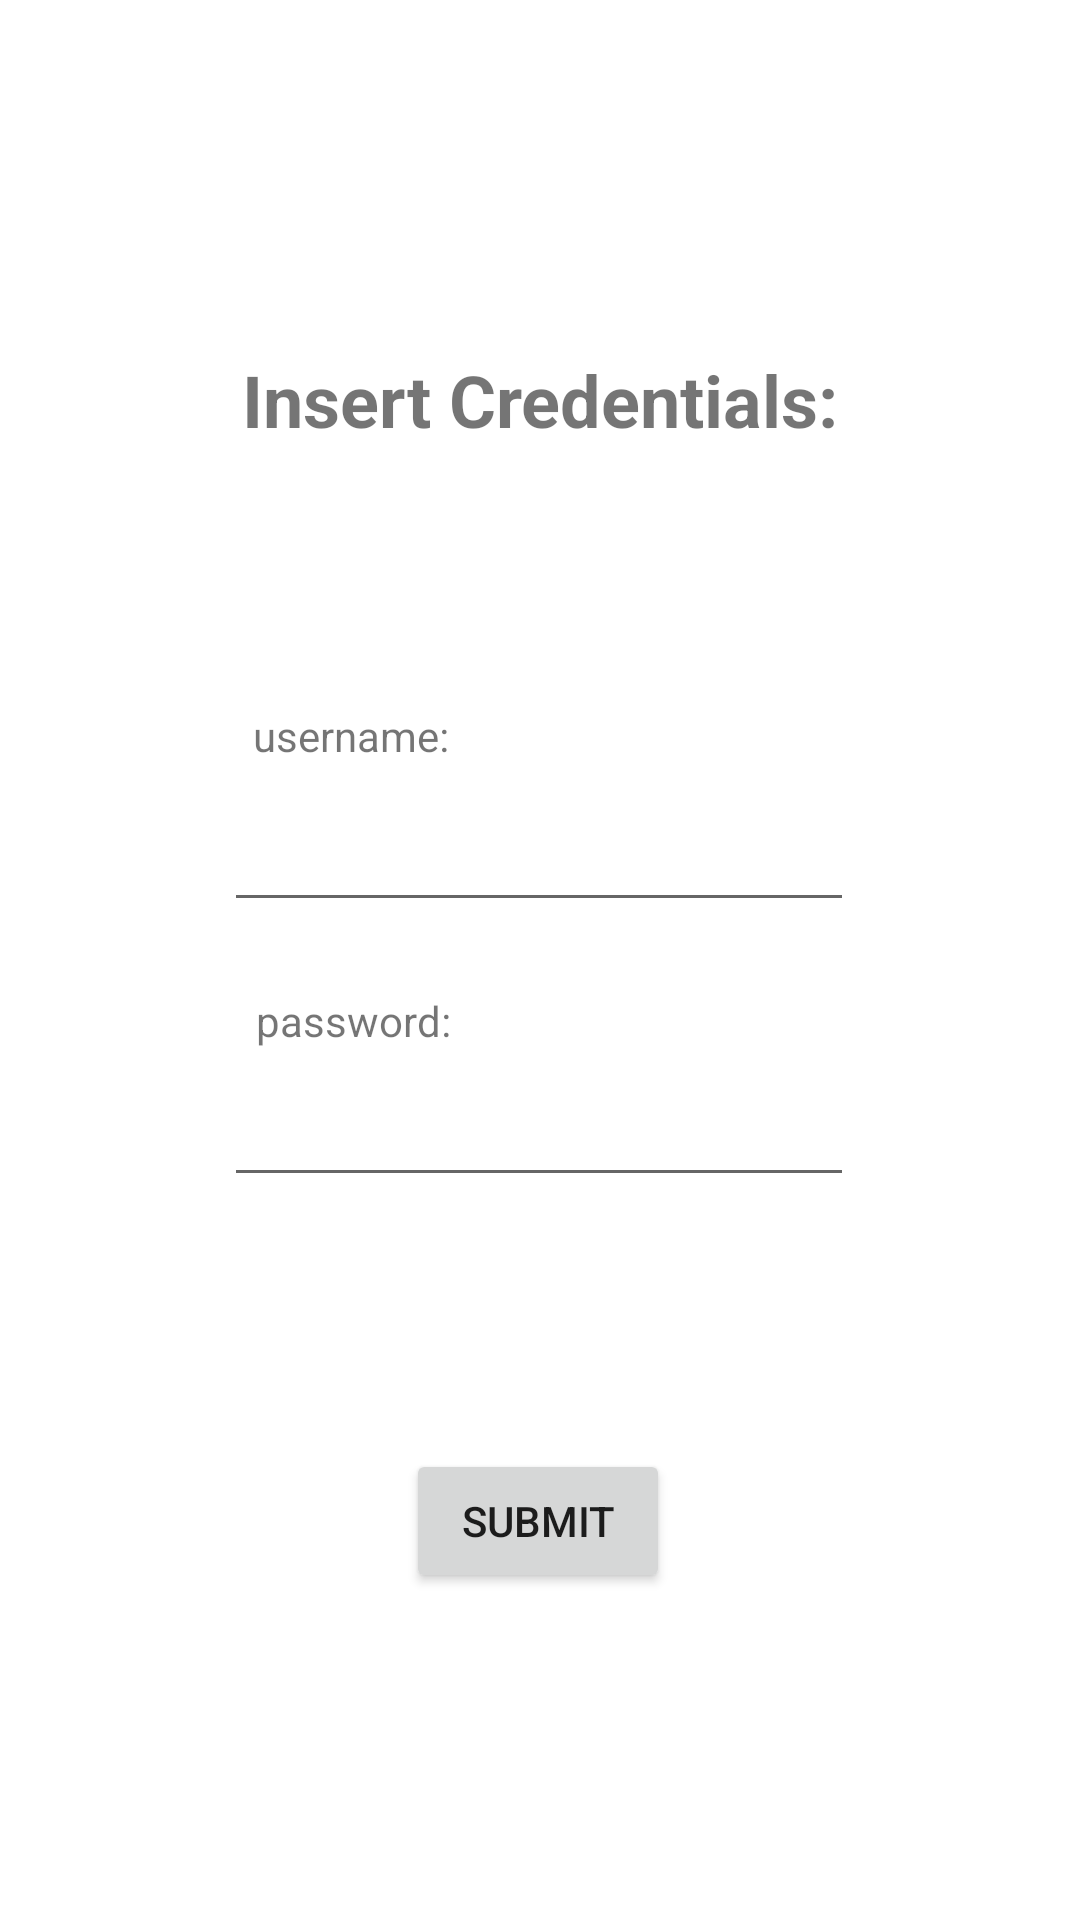

Here is an Android app screen rendered from its layout file. Give the layout XML and the strings, colors and styles it references.
<!-- AndroidManifest.xml: application theme Theme.PetAdoptionApplication -->
<!-- res/layout/activity_login.xml -->
<?xml version="1.0" encoding="utf-8"?>
<androidx.constraintlayout.widget.ConstraintLayout xmlns:android="http://schemas.android.com/apk/res/android"
    xmlns:app="http://schemas.android.com/apk/res-auto"
    xmlns:tools="http://schemas.android.com/tools"
    android:layout_width="match_parent"
    android:layout_height="match_parent"
    tools:context=".LoginActivity">

    <TextView
        android:id="@+id/logintitle"
        android:layout_width="wrap_content"
        android:layout_height="wrap_content"
        android:layout_alignParentTop="true"
        android:layout_centerHorizontal="true"
        android:text="Insert Credentials:"
        android:textSize="24sp"
        android:textStyle="bold"
        app:layout_constraintBottom_toTopOf="@+id/usernameField"
        app:layout_constraintEnd_toEndOf="parent"
        app:layout_constraintStart_toStartOf="parent"
        app:layout_constraintTop_toTopOf="parent" />

    <EditText
        android:id="@+id/usernameField"
        android:layout_width="wrap_content"
        android:layout_height="wrap_content"
        android:layout_alignParentTop="true"
        android:layout_centerHorizontal="true"
        android:ems="10"
        android:inputType="textPersonName"
        app:layout_constraintBottom_toTopOf="@+id/passwordField"
        app:layout_constraintEnd_toEndOf="parent"
        app:layout_constraintHorizontal_bias="0.497"
        app:layout_constraintStart_toStartOf="parent"
        app:layout_constraintTop_toTopOf="parent"
        app:layout_constraintVertical_bias="0.841" />

    <EditText
        android:id="@+id/passwordField"
        android:layout_width="wrap_content"
        android:layout_height="wrap_content"
        android:layout_alignParentBottom="true"
        android:layout_centerHorizontal="true"
        android:ems="10"
        android:inputType="textPassword"
        app:layout_constraintBottom_toTopOf="@+id/btsubmit"
        app:layout_constraintEnd_toEndOf="parent"
        app:layout_constraintHorizontal_bias="0.497"
        app:layout_constraintStart_toStartOf="parent"
        app:layout_constraintTop_toTopOf="parent"
        app:layout_constraintVertical_bias="0.81" />

    <Button
        android:id="@+id/btsubmit"
        android:layout_width="wrap_content"
        android:layout_height="wrap_content"
        android:layout_alignParentEnd="true"
        android:layout_alignParentBottom="true"
        android:layout_centerHorizontal="true"
        android:onClick="handleText"
        android:text="submit"
        app:layout_constraintBottom_toBottomOf="parent"
        app:layout_constraintEnd_toEndOf="parent"
        app:layout_constraintHorizontal_bias="0.498"
        app:layout_constraintStart_toStartOf="parent"
        app:layout_constraintTop_toTopOf="parent"
        app:layout_constraintVertical_bias="0.816" />

    <TextView
        android:id="@+id/textView4"
        android:layout_width="wrap_content"
        android:layout_height="wrap_content"
        android:text="username:"
        app:layout_constraintBottom_toTopOf="@+id/usernameField"
        app:layout_constraintEnd_toEndOf="parent"
        app:layout_constraintHorizontal_bias="0.286"
        app:layout_constraintStart_toStartOf="parent"
        app:layout_constraintTop_toBottomOf="@+id/logintitle"
        app:layout_constraintVertical_bias="0.884" />

    <TextView
        android:id="@+id/textView5"
        android:layout_width="wrap_content"
        android:layout_height="wrap_content"
        android:text="password:"
        app:layout_constraintBottom_toTopOf="@+id/passwordField"
        app:layout_constraintEnd_toEndOf="parent"
        app:layout_constraintHorizontal_bias="0.289"
        app:layout_constraintStart_toStartOf="parent"
        app:layout_constraintTop_toBottomOf="@+id/usernameField"
        app:layout_constraintVertical_bias="0.743" />
</androidx.constraintlayout.widget.ConstraintLayout>
<!-- resources referenced by this layout -->
<resources>
  <style name="Theme.PetAdoptionApplication" parent="Theme.MaterialComponents.DayNight.DarkActionBar">
          
          <item name="colorPrimary">@color/purple_500</item>
          <item name="colorPrimaryVariant">@color/purple_700</item>
          <item name="colorOnPrimary">@color/white</item>
          
          <item name="colorSecondary">@color/teal_200</item>
          <item name="colorSecondaryVariant">@color/teal_700</item>
          <item name="colorOnSecondary">@color/black</item>
          
          <item name="android:statusBarColor" tools:targetApi="l">?attr/colorPrimaryVariant</item>
          
      </style>
  <!-- not gathered from this repository: default colours our renderer supplied (Android Studio template values) -->
  <color name="purple_500">#FF6200EE</color>
  <color name="purple_700">#FF3700B3</color>
  <color name="teal_200">#FF03DAC5</color>
  <color name="teal_700">#FF018786</color>
  <color name="black">#FF000000</color>
  <color name="white">#FFFFFFFF</color>
</resources>
